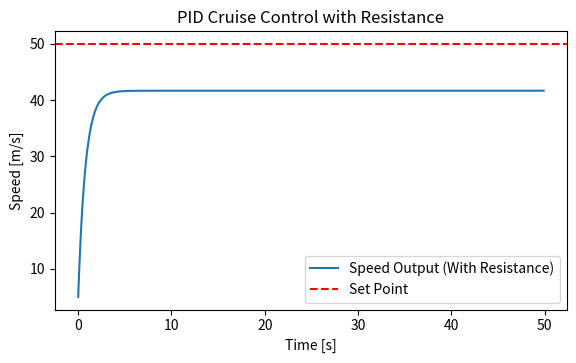

This figure's Python source:
import numpy as np
import matplotlib.pyplot as plt
from matplotlib.widgets import Slider

# Define PID Controller class with resistance
class PIDControllerWithResistance:
    def __init__(self, Kp, set_point=0, resistance_factor=0.1):
        self.Kp = Kp
        self.set_point = set_point
        self.resistance_factor = resistance_factor # Resistance to throttle (e.g., air resistance, friction)
    def update(self, current_value, dt):
        # Apply the same PID control logic but factor in resistance
        error = self.set_point - current_value
        output = self.Kp * error
        return output - self.resistance_factor * current_value # Reduce output by a resistance factor
    
# Simulation parameters
dt = 0.1 # Time step
time = np.arange(0, 50, dt) # Simulation time

# Initialize the PID controller with disturbance (resistance)
pid_with_resistance = PIDControllerWithResistance(Kp=1.0, set_point=50, resistance_factor=0.2)

# Initial conditions
speed = 0
throttle_with_resistance = []
speed_record_with_resistance = []

# Simulate the system with resistance
for t in time:
    control = pid_with_resistance.update(speed, dt)
    speed += control * dt  # Speed is affected by throttle control and resistance
    throttle_with_resistance.append(control)
    speed_record_with_resistance.append(speed)

# Plot setup
fig, ax = plt.subplots()
plt.subplots_adjust(left=0.1, bottom=0.3)

l, = plt.plot(time, speed_record_with_resistance, label="Speed Output (With Resistance)")
plt.axhline(pid_with_resistance.set_point, color='r', linestyle='--', label='Set Point')
plt.xlabel('Time [s]')
plt.ylabel('Speed [m/s]')
plt.title('PID Cruise Control with Resistance')
plt.legend()
plt.show()